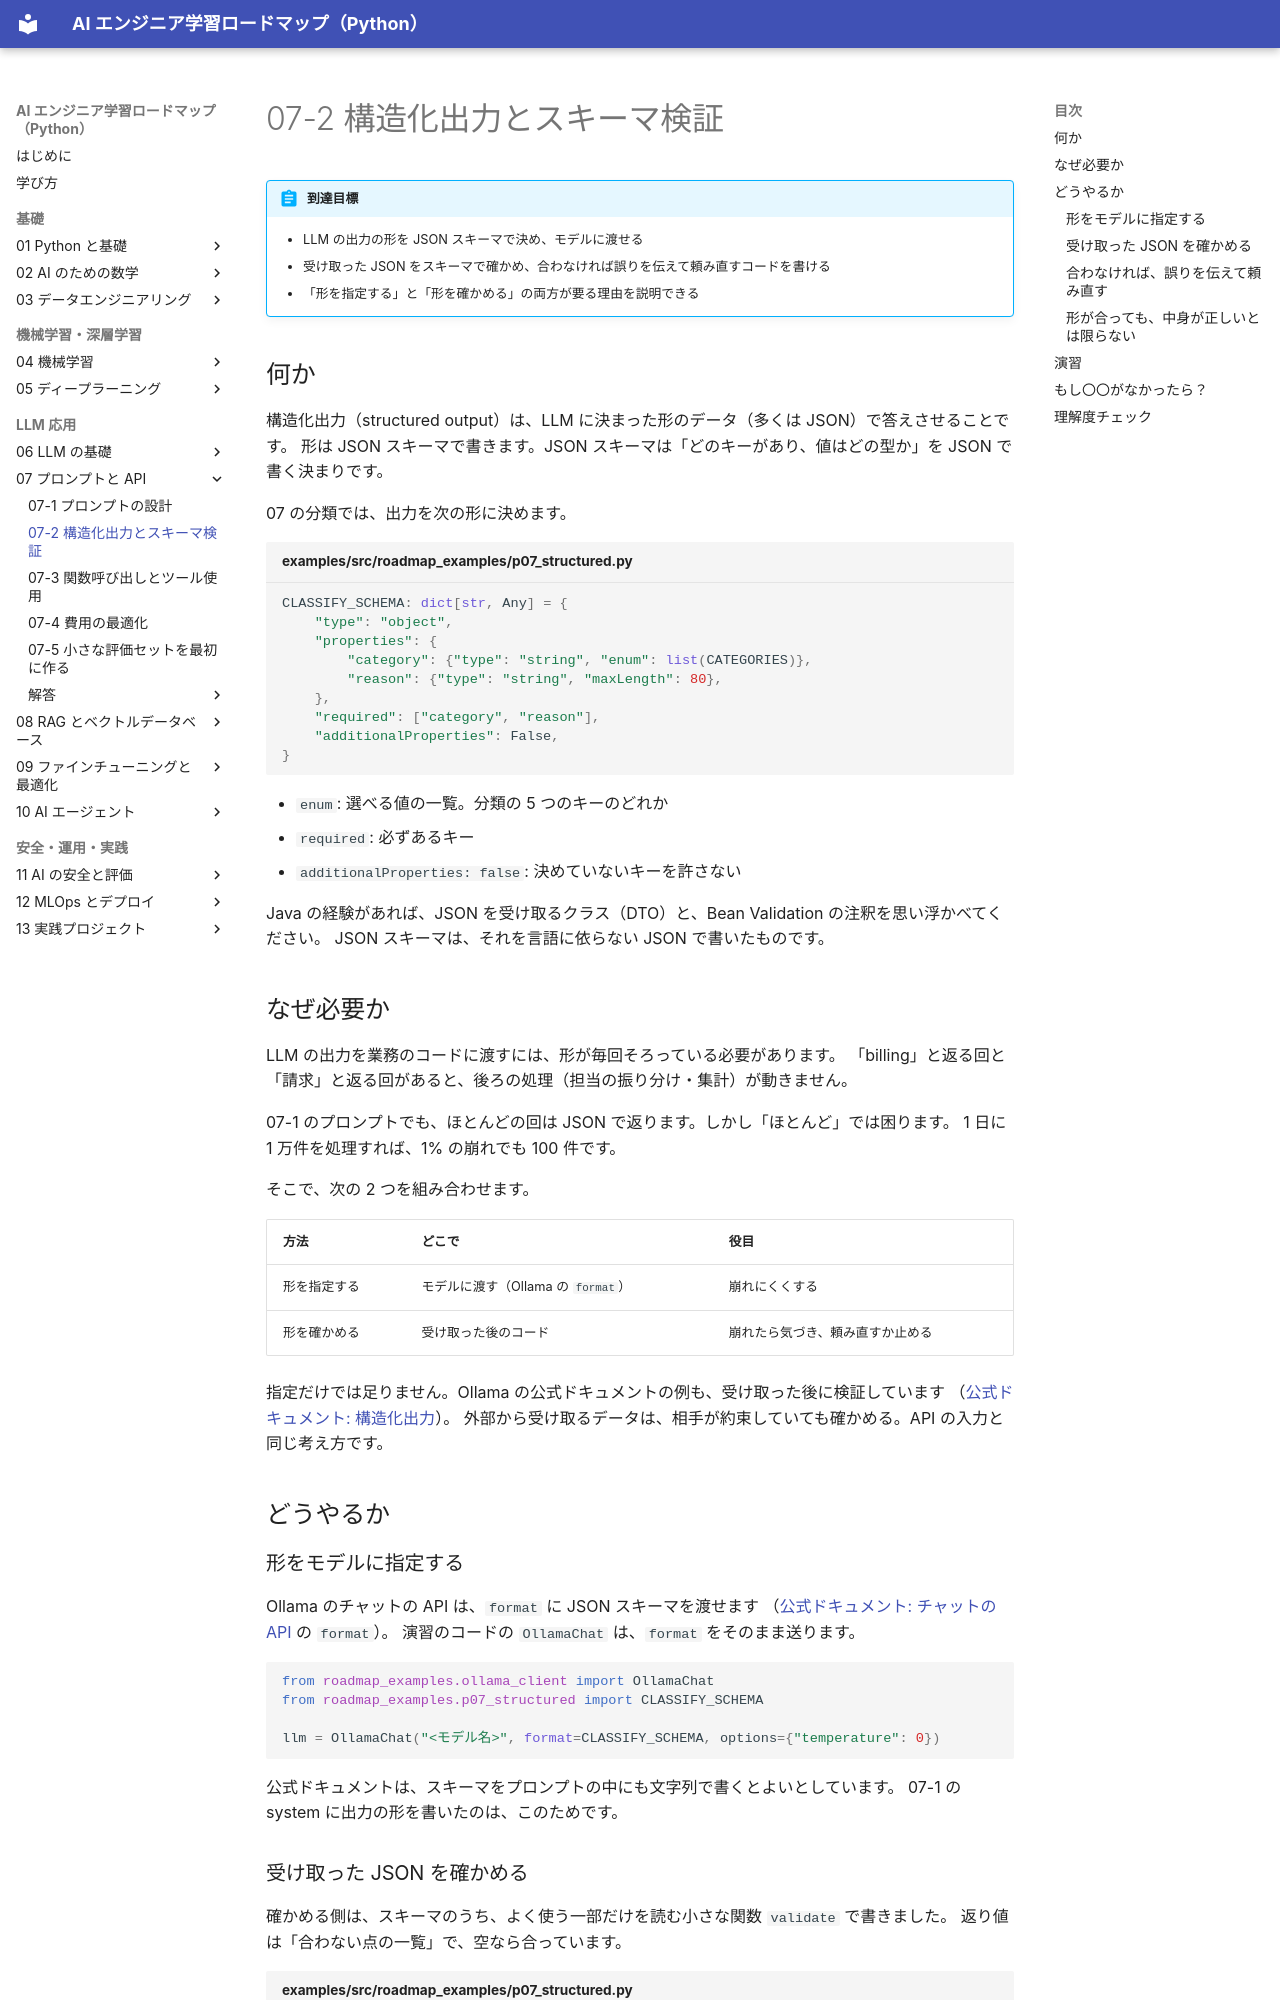

repository: shoyo-maya-bot/ai-engineer-roadmap · page: 07-prompt-api/07-2-structured-output/index.html · generator: mkdocs

# 07-2 構造化出力とスキーマ検証

!!! abstract "到達目標"
    - LLM の出力の形を JSON スキーマで決め、モデルに渡せる
    - 受け取った JSON をスキーマで確かめ、合わなければ誤りを伝えて頼み直すコードを書ける
    - 「形を指定する」と「形を確かめる」の両方が要る理由を説明できる

## 何か

構造化出力（structured output）は、LLM に決まった形のデータ（多くは JSON）で答えさせることです。
形は JSON スキーマで書きます。JSON スキーマは「どのキーがあり、値はどの型か」を JSON で書く決まりです。

07 の分類では、出力を次の形に決めます。

<!-- src: examples/src/roadmap_examples/p07_structured.py -->
```python title="examples/src/roadmap_examples/p07_structured.py"
CLASSIFY_SCHEMA: dict[str, Any] = {
    "type": "object",
    "properties": {
        "category": {"type": "string", "enum": list(CATEGORIES)},
        "reason": {"type": "string", "maxLength": 80},
    },
    "required": ["category", "reason"],
    "additionalProperties": False,
}
```

- `enum`: 選べる値の一覧。分類の 5 つのキーのどれか
- `required`: 必ずあるキー
- `additionalProperties: false`: 決めていないキーを許さない

Java の経験があれば、JSON を受け取るクラス（DTO）と、Bean Validation の注釈を思い浮かべてください。
JSON スキーマは、それを言語に依らない JSON で書いたものです。

## なぜ必要か

LLM の出力を業務のコードに渡すには、形が毎回そろっている必要があります。
「billing」と返る回と「請求」と返る回があると、後ろの処理（担当の振り分け・集計）が動きません。

07-1 のプロンプトでも、ほとんどの回は JSON で返ります。しかし「ほとんど」では困ります。
1 日に 1 万件を処理すれば、1% の崩れでも 100 件です。

そこで、次の 2 つを組み合わせます。

| 方法 | どこで | 役目 |
|---|---|---|
| 形を指定する | モデルに渡す（Ollama の `format`） | 崩れにくくする |
| 形を確かめる | 受け取った後のコード | 崩れたら気づき、頼み直すか止める |

指定だけでは足りません。Ollama の公式ドキュメントの例も、受け取った後に検証しています
（[公式ドキュメント: 構造化出力](https://docs.ollama.com/capabilities/structured-outputs)）。
外部から受け取るデータは、相手が約束していても確かめる。API の入力と同じ考え方です。

## どうやるか

### 形をモデルに指定する

Ollama のチャットの API は、`format` に JSON スキーマを渡せます
（[公式ドキュメント: チャットの API](https://docs.ollama.com/api/chat) の `format`）。
演習のコードの `OllamaChat` は、`format` をそのまま送ります。

```python
from roadmap_examples.ollama_client import OllamaChat
from roadmap_examples.p07_structured import CLASSIFY_SCHEMA

llm = OllamaChat("<モデル名>", format=CLASSIFY_SCHEMA, options={"temperature": 0})
```

公式ドキュメントは、スキーマをプロンプトの中にも文字列で書くとよいとしています。
07-1 の system に出力の形を書いたのは、このためです。
